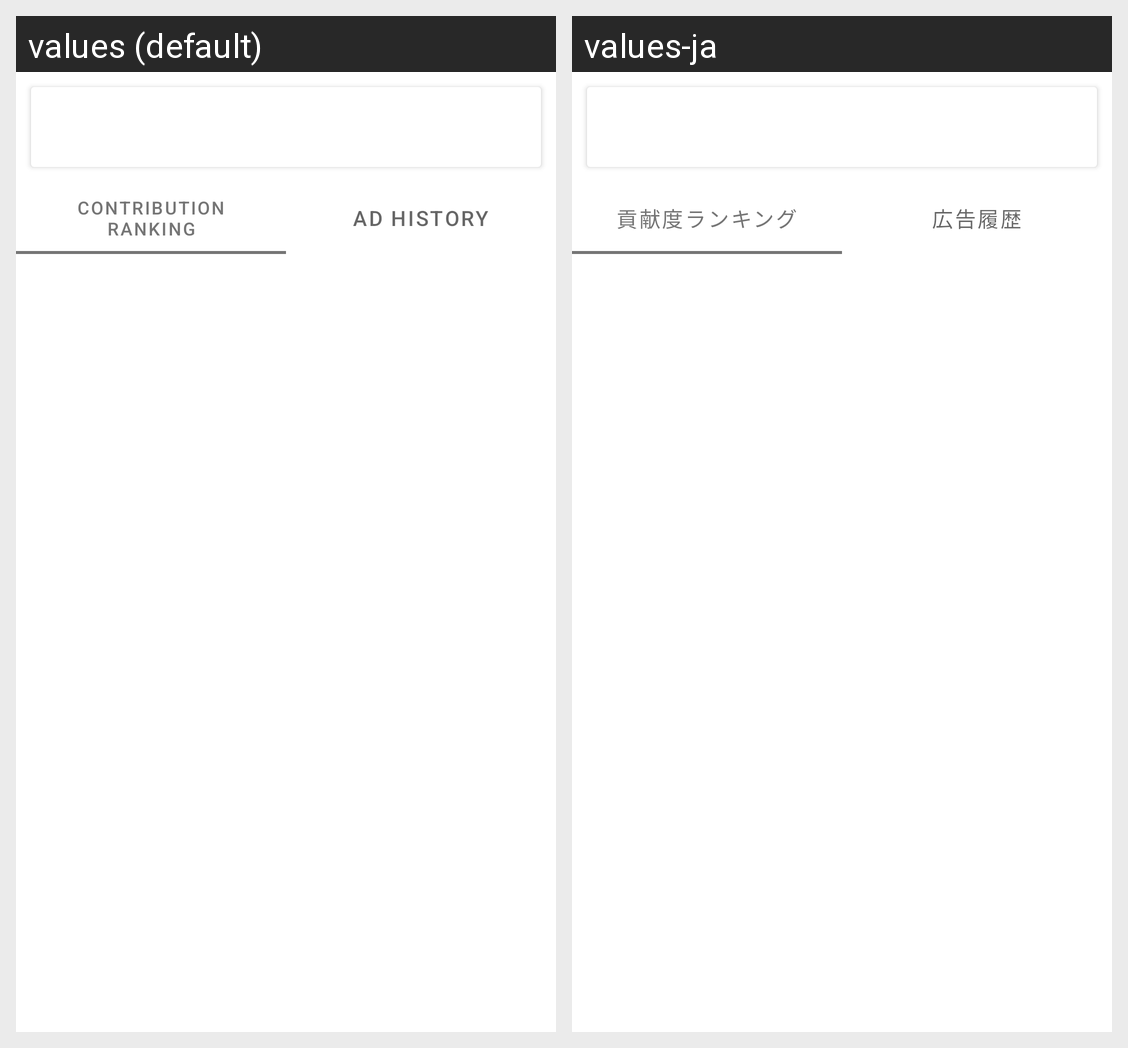

Locale-by-locale string values for the Android screen shown in this grid:
Android screen res/layout/fragment_nicoad_layout.xml rendered under 2 locales, left to right: values (default), values-ja. Device: Nexus 5 (rendered at 1080×1920; each locale shown at half size, 540×960, under a caption strip naming it); theme AppTheme.
Strings drawn on this screen, with the default value and each locale's value (text and hints the layout hard-codes, and strings that could not be matched under every locale, appear in the picture but are not listed):

nico_ad_ranking
  values: Contribution ranking
  values-ja: 貢献度ランキング

nico_ad_history
  values: Ad history
  values-ja: 広告履歴
